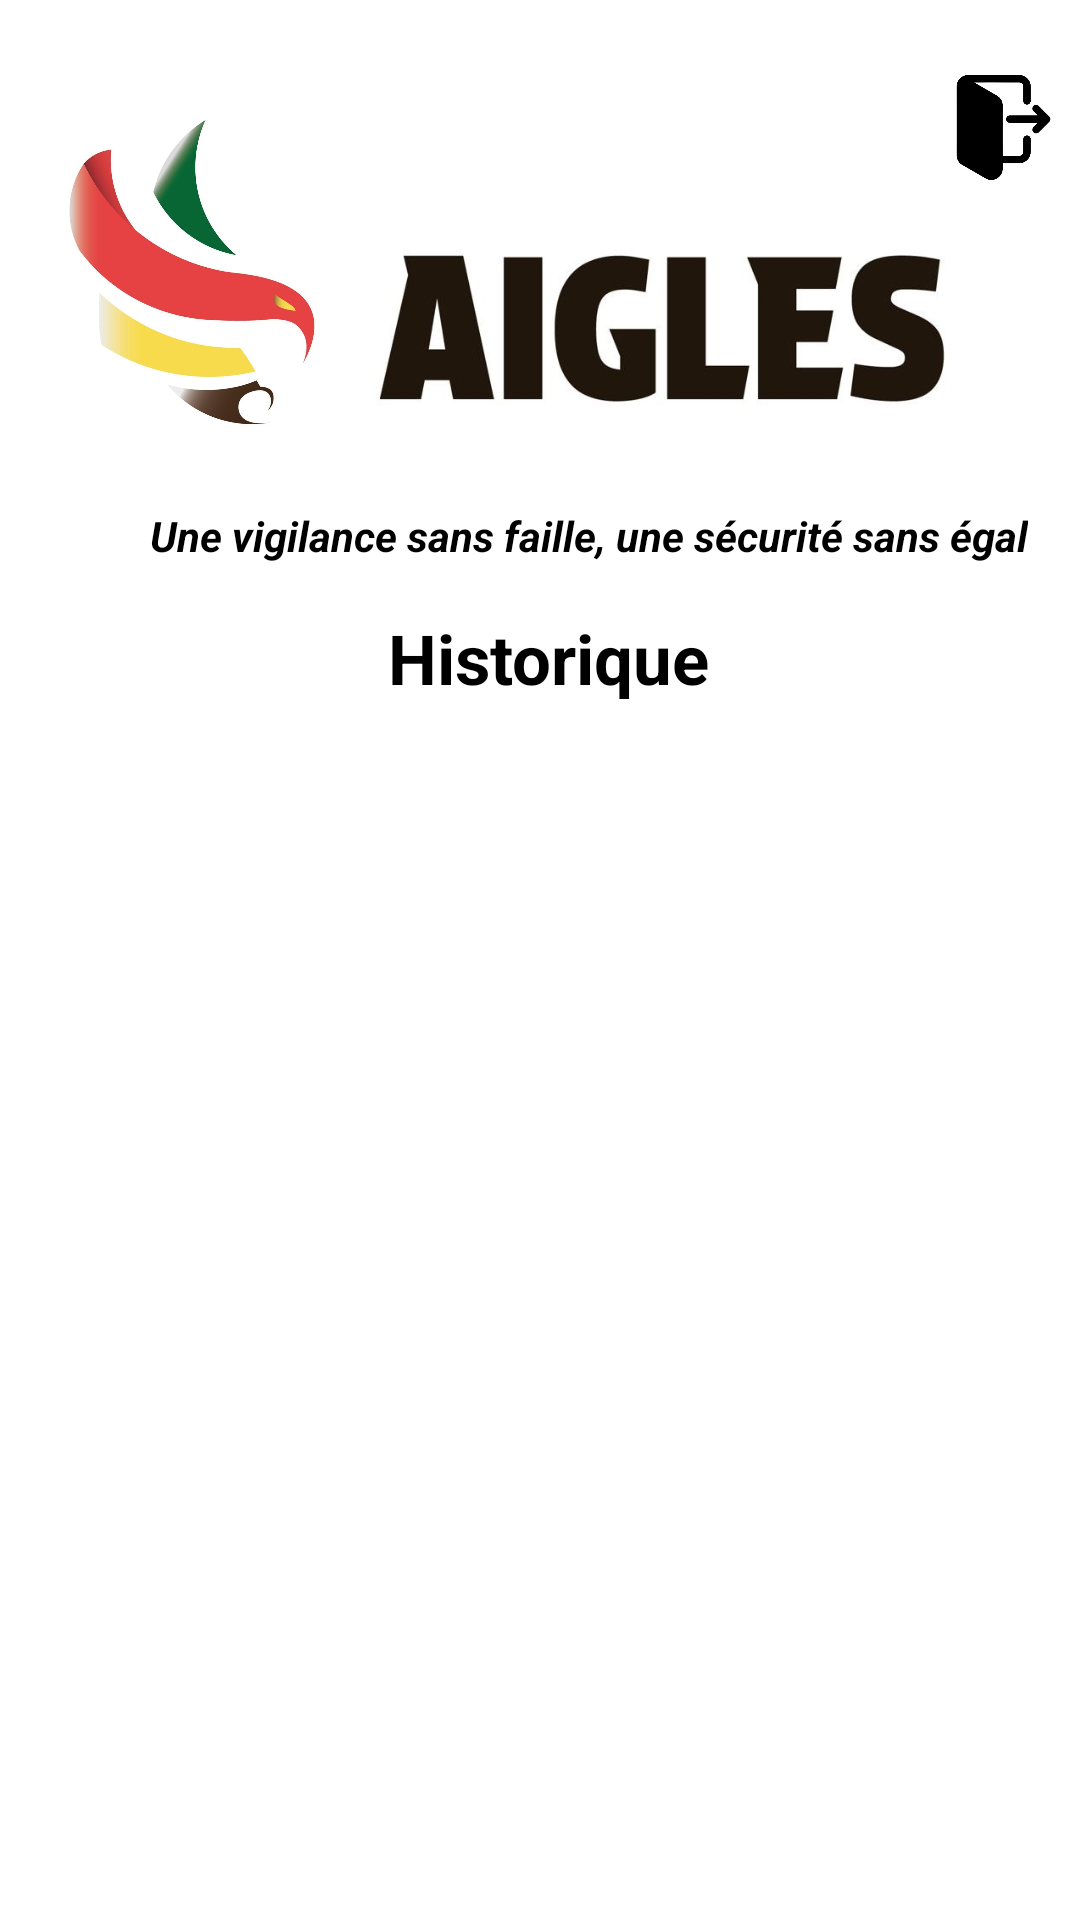

Android layout source for this screen:
<!-- AndroidManifest.xml: application theme Theme.QRScanner -->
<!-- res/layout/historique.xml -->
<?xml version="1.0" encoding="utf-8"?>
<androidx.constraintlayout.widget.ConstraintLayout
    xmlns:android="http://schemas.android.com/apk/res/android"
    xmlns:app="http://schemas.android.com/apk/res-auto"
    xmlns:tools="http://schemas.android.com/tools"
    android:layout_width="match_parent"
    android:layout_height="match_parent">

    

    

    <ImageView
        android:id="@+id/logonom2"
        android:layout_width="219dp"
        android:layout_height="73dp"
        android:layout_marginTop="68dp"
        android:contentDescription="@string/logo_description"
        android:src="@drawable/logonom"
        app:layout_constraintEnd_toEndOf="parent"
        app:layout_constraintHorizontal_bias="0.793"
        app:layout_constraintStart_toStartOf="parent"
        app:layout_constraintTop_toTopOf="parent"
        tools:ignore="MissingConstraints" />

    <ImageView
        android:id="@+id/logout"
        android:layout_width="35dp"
        android:layout_height="35dp"
        android:layout_margin="8dp"
        android:layout_marginTop="24dp"
        android:layout_marginEnd="40dp"
        android:contentDescription="@string/logo_description"
        android:src="@drawable/logout"
        app:layout_constraintBottom_toTopOf="@id/logonom2"
        app:layout_constraintEnd_toEndOf="parent"
        app:layout_constraintTop_toTopOf="parent"
        app:layout_constraintVertical_bias="1.0"
        tools:ignore="MissingConstraints" />

    <TextView
        android:id="@+id/title"
        android:layout_width="wrap_content"
        android:layout_height="wrap_content"
        android:layout_marginTop="16dp"
        android:text="Historique"
        android:textColor="@color/black"
        android:textSize="23sp"
        android:textStyle="bold"
        app:layout_constraintEnd_toEndOf="parent"
        app:layout_constraintHorizontal_bias="0.512"
        app:layout_constraintStart_toStartOf="parent"
        app:layout_constraintTop_toBottomOf="@id/tag2" />

    <ScrollView
        android:id="@+id/scroll_view"
        android:layout_width="0dp"
        android:layout_height="0dp"
        android:layout_marginTop="16dp"
        app:layout_constraintBottom_toBottomOf="parent"
        app:layout_constraintEnd_toEndOf="parent"
        app:layout_constraintHorizontal_bias="0.0"
        app:layout_constraintStart_toStartOf="parent"
        app:layout_constraintTop_toBottomOf="@id/title"
        app:layout_constraintVertical_bias="1.0">

        
        <LinearLayout
            android:id="@+id/holder"
            android:layout_width="match_parent"
            android:layout_height="wrap_content"
            android:orientation="vertical"
            android:padding="16dp" />
    </ScrollView>

    <TextView
        android:id="@+id/tag2"
        android:layout_width="wrap_content"
        android:layout_height="wrap_content"
        android:layout_marginTop="28dp"
        android:text="Une vigilance sans faille, une sécurité sans égal"
        android:textColor="@color/black"
        android:textStyle="bold|italic"
        app:layout_constraintEnd_toEndOf="parent"
        app:layout_constraintHorizontal_bias="0.744"
        app:layout_constraintStart_toStartOf="parent"
        app:layout_constraintTop_toBottomOf="@id/logonom2" />

    <ImageView
        android:id="@+id/logo_image2"
        android:layout_width="98dp"
        android:layout_height="104dp"
        android:layout_marginTop="40dp"
        android:contentDescription="@string/logo_description"
        android:src="@drawable/logoo"
        app:layout_constraintEnd_toEndOf="parent"
        app:layout_constraintHorizontal_bias="0.054"
        app:layout_constraintStart_toStartOf="parent"
        app:layout_constraintTop_toTopOf="parent"
        tools:ignore="MissingConstraints" />

    

    

    

    
</androidx.constraintlayout.widget.ConstraintLayout>
<!-- resources referenced by this layout -->
<resources>
  <color name="black">#FF000000</color>
  <!-- drawable logonom: jpg bitmap (drawable-v24, 19007 bytes) -->
  <!-- drawable logoo: jpg bitmap (drawable-v24, 40701 bytes) -->
  <!-- drawable logout: png bitmap (drawable-v24, 34145 bytes) -->
  <string name="logo_description">Logo de lapplication</string>
  <style name="Theme.QRScanner" parent="Theme.MaterialComponents.DayNight.DarkActionBar">
          
          <item name="colorPrimary">@color/purple_500</item>
  
          
          <item name="colorPrimaryVariant">@color/purple_700</item> 
  
          
          <item name="android:statusBarColor" tools:targetApi="l">?attr/colorPrimaryVariant</item>
  
          
          <item name="android:navigationBarColor">?attr/colorPrimary</item>
      </style>
  <color name="purple_500">#FF6200EE</color>
  <color name="purple_700">#FF3700B3</color>
</resources>
